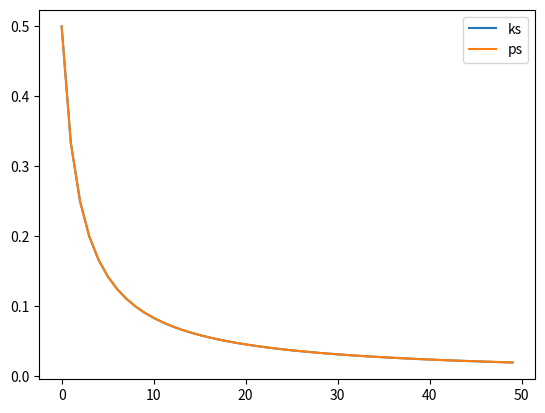
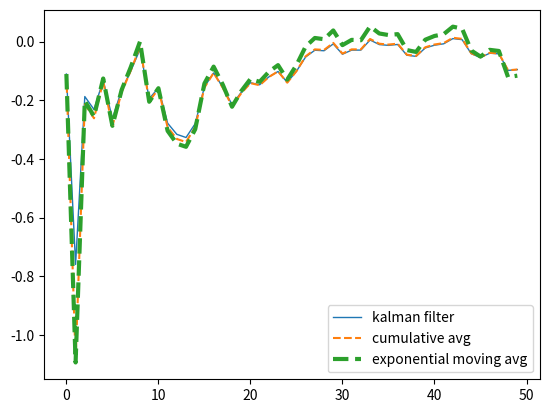

Here is the Python script that generated these plots, in order: (Note: this script raises an exception after producing the figures.)
import matplotlib.pyplot as plt
import random
from statistics import mean
import pandas as pd


def current_k(p: float) -> float:
    return (p + q) / (p + q + r)


def next_p(p: float, k: float) -> float:
    return (1 - k) * (p + q)


def next_m(m, x, k: float) -> float:
    return m + k * (x - m)


# configuration of the Kalman filter
r = 1
q = 0
p = 1
m = 1

# xs is the measure input with noise
xs = []

# variables of the Kalman filter
# variance estimate
ps = []
# kalman gain
ks = []


# m is the smoothed output
ms = []
cumulative_avg = []
exponential_avg = []
count = 50

for i in range(count):
    xs.append(random.gauss(0, 1))


m = xs[0]

for i in range(count):
    k = current_k(p)
    ks.append(k)
    p = next_p(p, k)
    ps.append(p)
    m = next_m(m, xs[i], k)
    ms.append(m)
    cumulative_avg.append(mean(xs[:i+1]))


exponential_avg = pd.Series(xs).ewm(alpha=ks[-1]).mean()


plt.plot(ks, label='ks')
plt.plot(ps, label='ps')
plt.legend()
plt.show()

plt.plot(ms, label='kalman filter', linewidth=1)
plt.plot(cumulative_avg, label='cumulative avg', linestyle='dashed')
plt.plot(exponential_avg, label='exponential moving avg', linewidth=3, linestyle='dashed')
plt.legend()

plt.savefig('../images/test.png')
plt.show()
